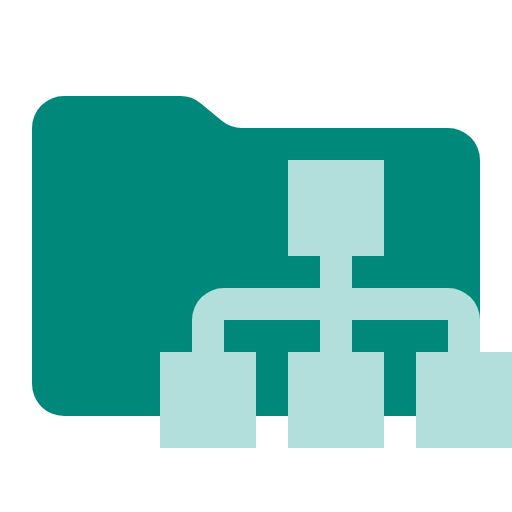
t = 0.00 s
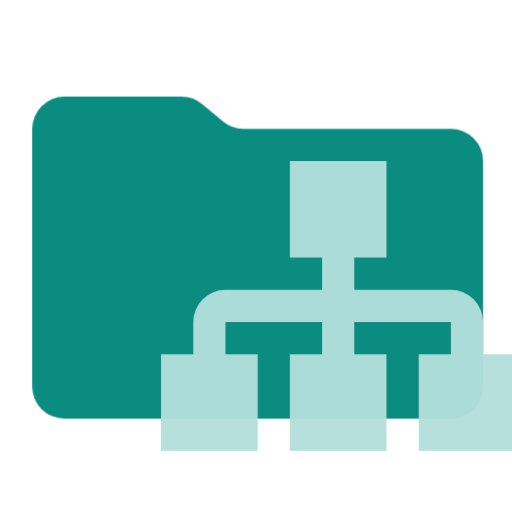
t = 0.38 s
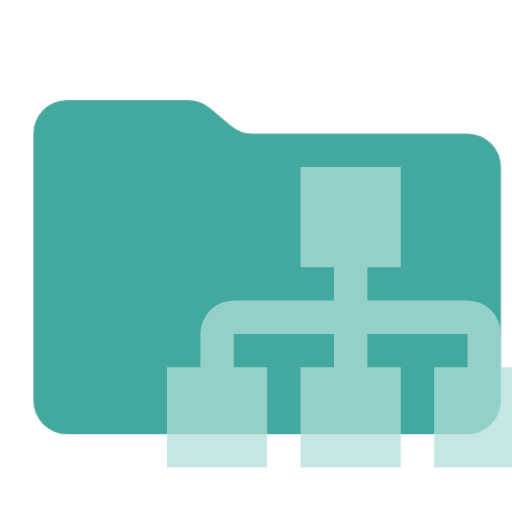
t = 1.13 s
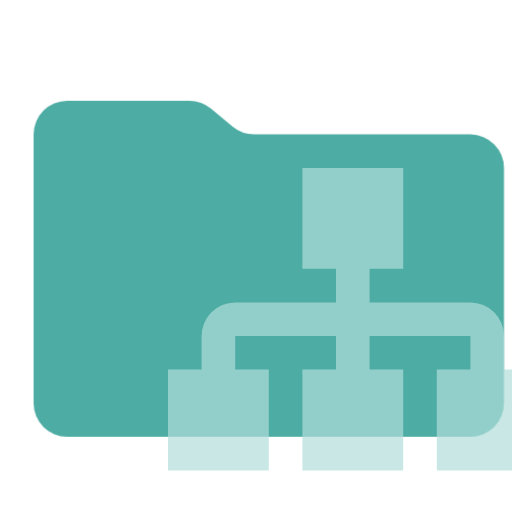
t = 1.50 s
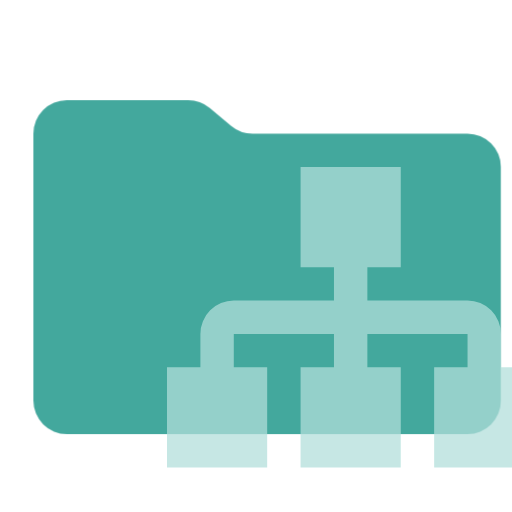
t = 1.88 s
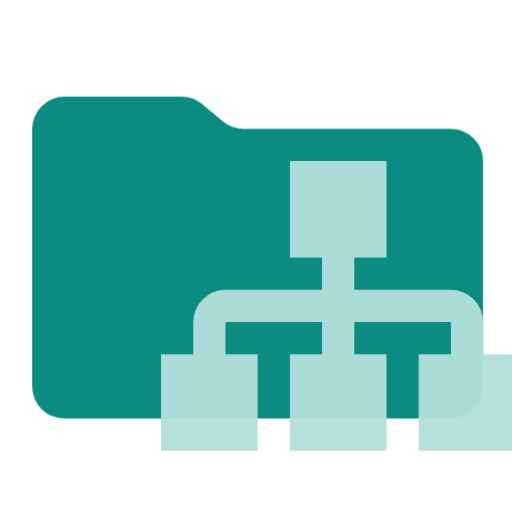
t = 2.63 s

The animated SVG that drew these frames (rendered in a browser with its animation timeline set to each time). Animation: 1 CSS @keyframes rule; one cycle of 3.00 s, repeats indefinitely.

<svg xmlns="http://www.w3.org/2000/svg" viewBox="0 0 32 32" shape-rendering="geometricPrecision">
      <style>
        .animated { 
          animation: breathing 3s ease-in-out infinite;
        }
        @keyframes breathing {
          0% { opacity: 1; transform: scale(1); }
          50% { opacity: 0.7; transform: scale(1.05); }
          100% { opacity: 1; transform: scale(1); }
        }
      </style><path class="animated" fill="#00897b" d="m13.844 7.536-1.288-1.072A2 2 0 0 0 11.276 6H4a2 2 0 0 0-2 2v16a2 2 0 0 0 2 2h24a2 2 0 0 0 2-2V10a2 2 0 0 0-2-2H15.124a2 2 0 0 1-1.28-.464"/><path class="animated" fill="#b2dfdb" d="M30 22v-2a2 2 0 0 0-2-2h-6v-2h2v-6h-6v6h2v2h-6a2 2 0 0 0-2 2v2h-2v6h6v-6h-2v-2h6v2h-2v6h6v-6h-2v-2h6v2h-2v6h6v-6Z"/></svg>
